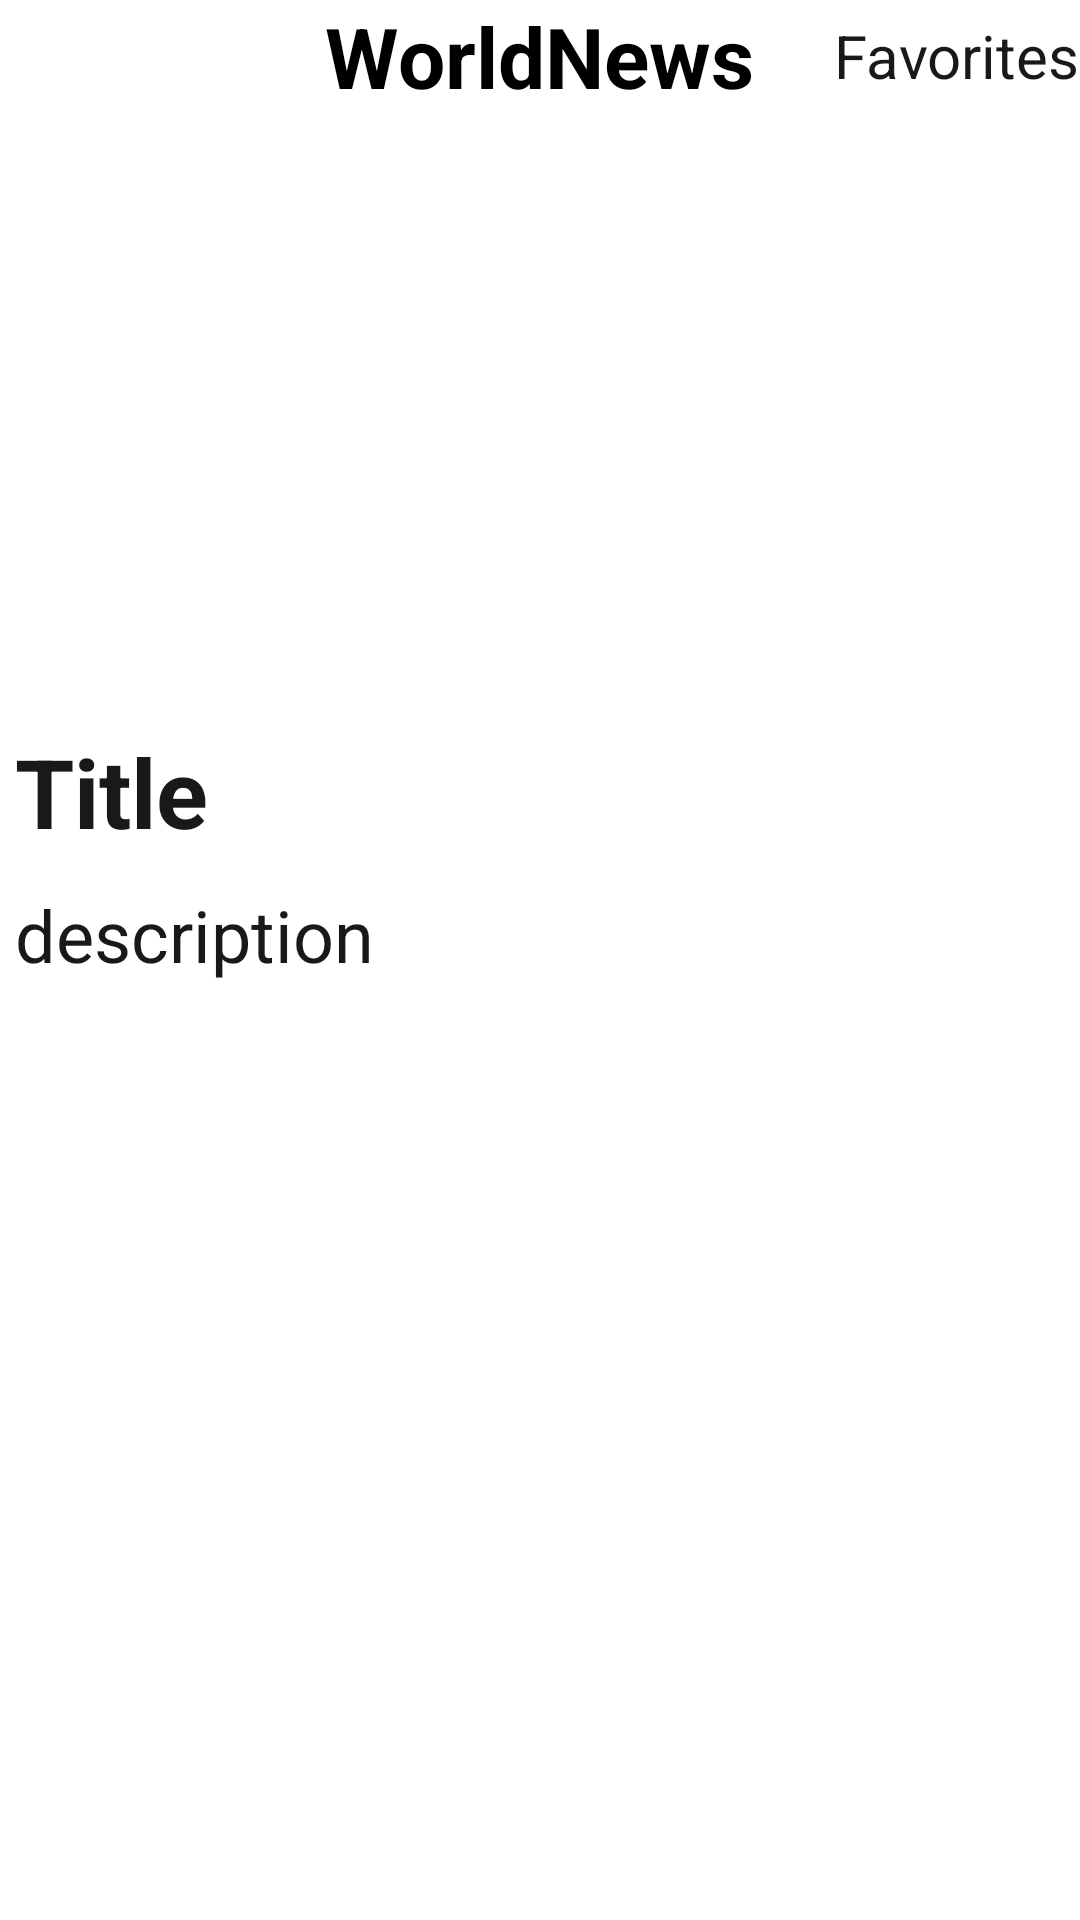

Produce the Android XML layout that renders to this screen, including the resource entries it uses.
<!-- AndroidManifest.xml: application theme Theme.WorldNews -->
<!-- res/layout/article_fragment.xml -->
<?xml version="1.0" encoding="utf-8"?>
<LinearLayout xmlns:android="http://schemas.android.com/apk/res/android"
    xmlns:tools="http://schemas.android.com/tools"
    android:layout_width="match_parent"
    android:layout_height="match_parent"
    tools:context=".fragments.ArticleFragment"
    android:orientation="vertical"
    android:layout_margin="14dp">

    <RelativeLayout
        android:layout_width="match_parent"
        android:layout_height="wrap_content"
        android:orientation="horizontal">

        <TextView
            android:id="@+id/app_text_view"
            android:layout_width="wrap_content"
            android:layout_height="wrap_content"
            android:layout_centerInParent="true"
            android:text="@string/app_name"
            android:textColor="@color/black"
            android:textStyle="bold"
            android:textSize="28sp"/>

        <TextView
            android:layout_width="wrap_content"
            android:layout_height="wrap_content"
            android:layout_alignParentEnd="true"
            android:layout_alignEnd="@id/app_text_view"
            android:layout_centerVertical="true"
            android:text="@string/favorites"
            android:textColor="@color/dark"
            android:textSize="20sp"/>
    </RelativeLayout>

    <ImageView
        android:layout_width="match_parent"
        android:layout_height="200dp"/>

    <TextView
        android:id="@+id/article_title"
        android:layout_width="match_parent"
        android:layout_height="wrap_content"
        android:text="Title"
        android:textSize="32sp"
        android:textColor="@color/dark"
        android:textStyle="bold"
        android:layout_margin="5dp"/>

    <TextView
        android:id="@+id/article_description"
        android:layout_width="match_parent"
        android:layout_height="wrap_content"
        android:text="description"
        android:textSize="24sp"
        android:textColor="@color/dark"
        android:layout_margin="5dp"/>

</LinearLayout>
<!-- resources referenced by this layout -->
<resources>
  <color name="black">#FF000000</color>
  <color name="dark">#191919</color>
  <string name="app_name" translatable="false">WorldNews</string>
  <string name="favorites">Favorites</string>
  <style name="Theme.WorldNews" parent="Theme.MaterialComponents.DayNight.DarkActionBar">
          
          <item name="colorPrimary">@color/purple_500</item>
          <item name="colorPrimaryVariant">@color/purple_700</item>
          <item name="colorOnPrimary">@color/white</item>
          
          <item name="colorSecondary">@color/teal_200</item>
          <item name="colorSecondaryVariant">@color/teal_700</item>
          <item name="colorOnSecondary">@color/black</item>
          
          <item name="android:statusBarColor" tools:targetApi="l">?attr/colorPrimaryVariant</item>
          
      </style>
  <color name="white">#FFFFFFFF</color>
  <!-- not gathered from this repository: default colours our renderer supplied (Android Studio template values) -->
  <color name="purple_500">#FF6200EE</color>
  <color name="purple_700">#FF3700B3</color>
  <color name="teal_200">#FF03DAC5</color>
  <color name="teal_700">#FF018786</color>
</resources>
